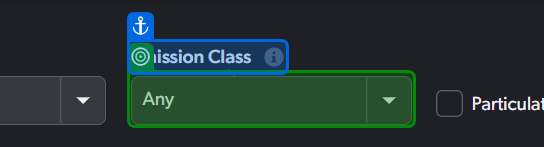
Task: This process is retriving all emails containing accepted subject and is from accepted sender with filters that will further be addeed on Mobile.de website for retriving all cars that match the filters. 

Workflow: Mobilede_DropdownFiled

Step 1: select [in_selection] in the drop-down '{0}' in window 'Car search on mobile.de - find your vehicle quick and easy' (msedge.exe)
